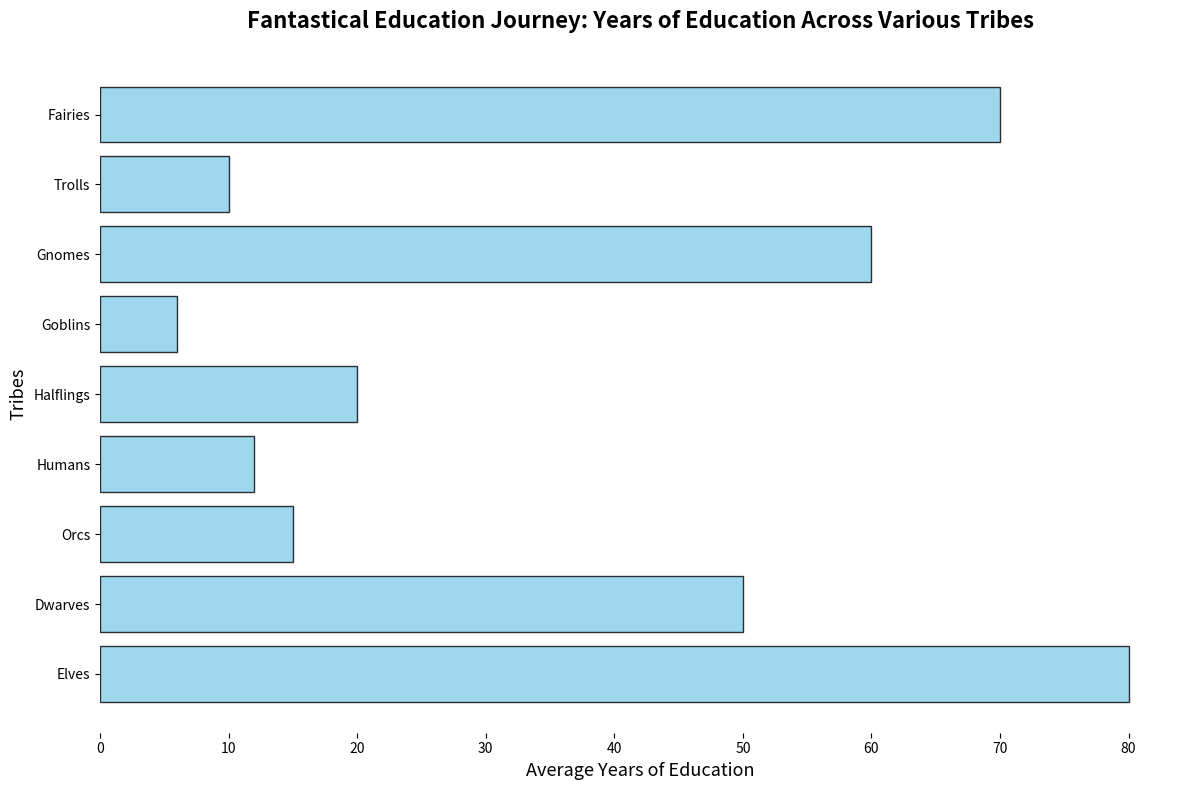

Here is the Python script that generated this plot:
import matplotlib.pyplot as plt
import numpy as np

# Data for the plot, including new tribes
tribes = ['Elves', 'Dwarves', 'Orcs', 'Humans', 'Halflings', 'Goblins', 'Gnomes', 'Trolls', 'Fairies']
average_years_education = np.array([80, 50, 15, 12, 20, 6, 60, 10, 70])  # additional data added

# Horizontal bar chart
fig, ax = plt.subplots(figsize=(12, 8))
ax.barh(tribes, average_years_education, color='skyblue', edgecolor='black', alpha=0.8)

# Title and labels
ax.set_title('Fantastical Education Journey: Years of Education Across Various Tribes', 
             fontsize=16, fontweight='bold', pad=20)
ax.set_xlabel('Average Years of Education', fontsize=13)
ax.set_ylabel('Tribes', fontsize=13)

# Remove borders
ax.spines['top'].set_visible(False)
ax.spines['right'].set_visible(False)
ax.spines['left'].set_visible(False)
ax.spines['bottom'].set_visible(False)

# Remove grid
ax.grid(False)

# Adjust layout
plt.tight_layout()

# Show plot
plt.show()
